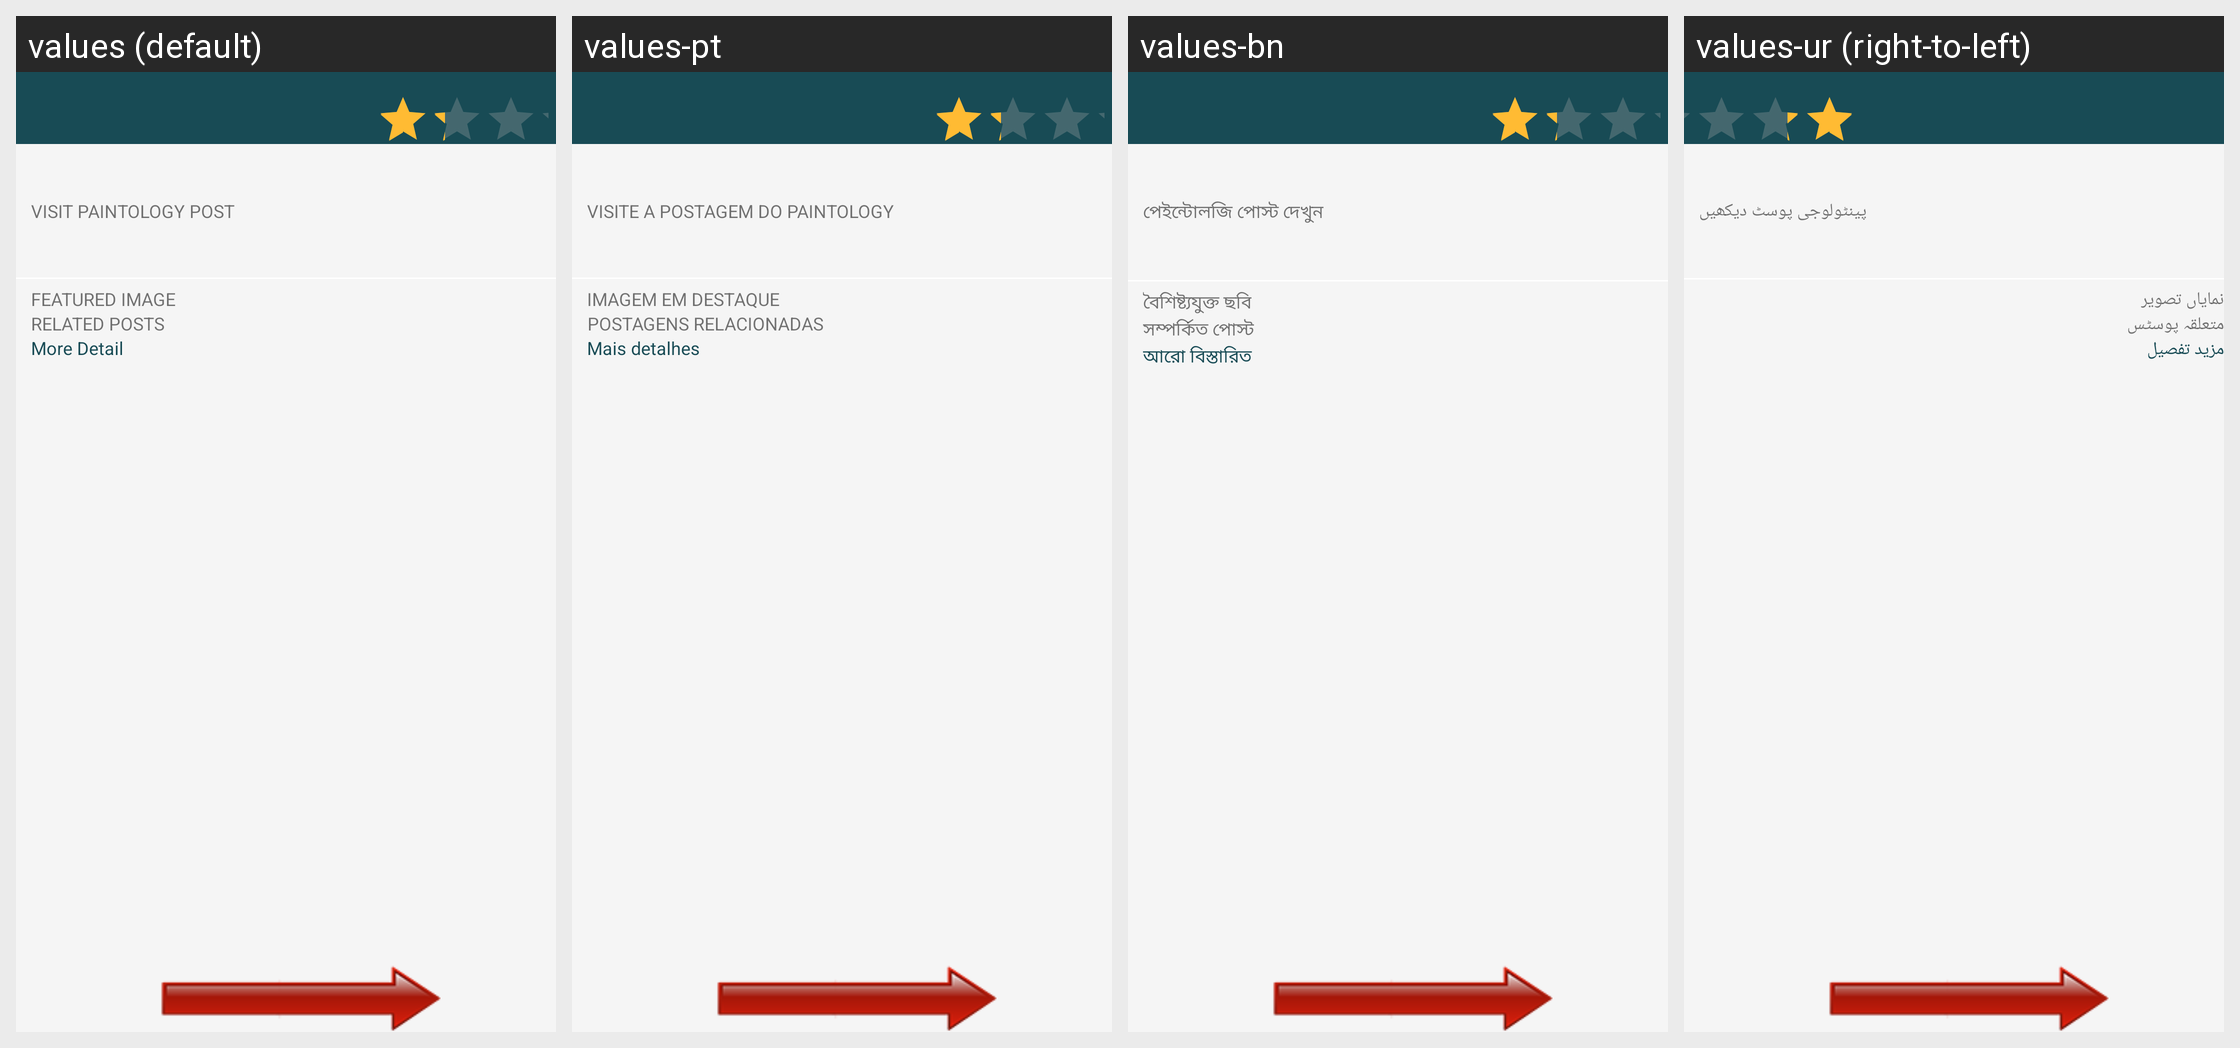

Here is an Android app screen in its default locale and in the app's own translations. Write out the translated-string differences for the strings that appear on this screen.
Android screen res/layout/tutorial_detail.xml rendered under 4 locales, left to right: values (default), values-pt, values-bn, values-ur (right-to-left). Device: Nexus 5 (rendered at 1080×1920; each locale shown at half size, 540×960, under a caption strip naming it); theme Theme.MaterialComponents.DayNight.NoActionBar.
Other locales in the repository, not shown: values-ar, values-es, values-fr, values-hi, values-tl, values-zh.
Strings drawn on this screen, with the default value and each locale's value (text and hints the layout hard-codes, and strings that could not be matched under every locale, appear in the picture but are not listed):

visit_post
  values: Visit Paintology Post
  values-pt: Visite a postagem do Paintology
  values-bn: পেইন্টোলজি পোস্ট দেখুন
  values-ur: پینٹولوجی پوسٹ دیکھیں

featured_image
  values: Featured Image
  values-pt: Imagem em destaque
  values-bn: বৈশিষ্ট্যযুক্ত ছবি
  values-ur: نمایاں تصویر

related_post
  values: Related Posts
  values-pt: Postagens relacionadas
  values-bn: সম্পর্কিত পোস্ট
  values-ur: متعلقہ پوسٹس

more_detail
  values: More Detail
  values-pt: Mais detalhes
  values-bn: আরো বিস্তারিত
  values-ur: مزید تفصیل
